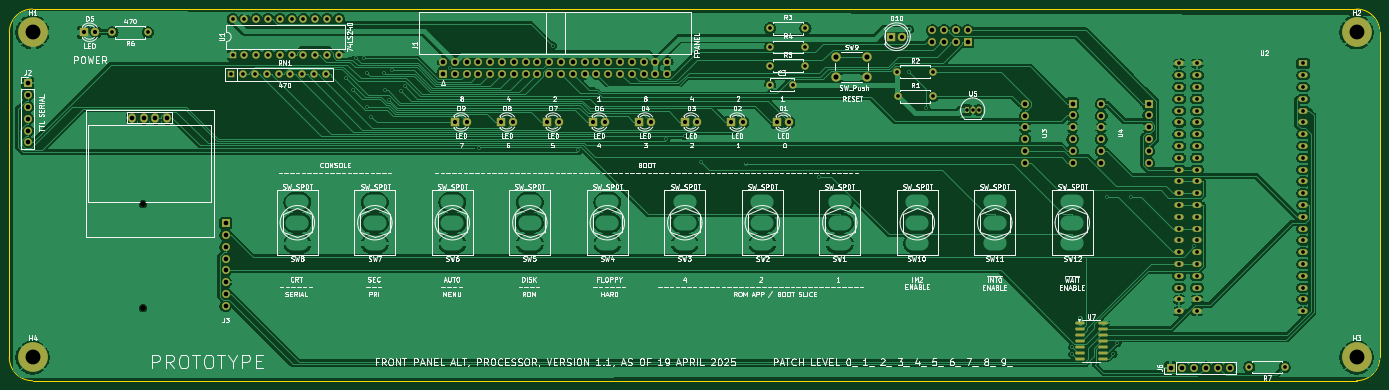
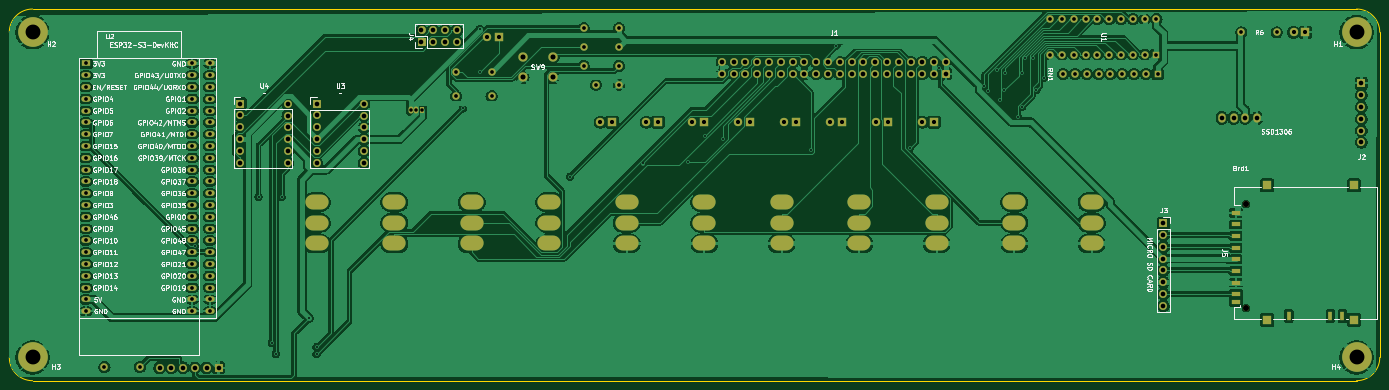
Circuit board: 11 layer files. Board 295.0 x 80.0 mm.
- bottom_copper: front-panel.processor-B_Cu.gbr (412382 bytes)
- bottom_mask: front-panel.processor-B_Mask.gbr (10754 bytes)
- paste: front-panel.processor-B_Paste.gbr (1025 bytes)
- bottom_silk: front-panel.processor-B_Silkscreen.gbr (185377 bytes)
- outline: front-panel.processor-Edge_Cuts.gbr (1050 bytes)
- top_copper: front-panel.processor-F_Cu.gbr (317947 bytes)
- top_mask: front-panel.processor-F_Mask.gbr (9554 bytes)
- paste: front-panel.processor-F_Paste.gbr (1551 bytes)
- top_silk: front-panel.processor-F_Silkscreen.gbr (241665 bytes)
- drill: front-panel.processor-NPTH.drl (379 bytes)
- drill: front-panel.processor-PTH.drl (7057 bytes)

=== bottom_copper: front-panel.processor-B_Cu.gbr (412382 bytes, source omitted) ===
=== bottom_mask: front-panel.processor-B_Mask.gbr (10754 bytes, source omitted) ===
=== paste: front-panel.processor-B_Paste.gbr ===
%TF.GenerationSoftware,KiCad,Pcbnew,8.0.6*%
%TF.CreationDate,2025-04-19T20:02:08-05:00*%
%TF.ProjectId,front-panel.processor,66726f6e-742d-4706-916e-656c2e70726f,rev?*%
%TF.SameCoordinates,Original*%
%TF.FileFunction,Paste,Bot*%
%TF.FilePolarity,Positive*%
%FSLAX46Y46*%
G04 Gerber Fmt 4.6, Leading zero omitted, Abs format (unit mm)*
G04 Created by KiCad (PCBNEW 8.0.6) date 2025-04-19 20:02:08*
%MOMM*%
%LPD*%
G01*
G04 APERTURE LIST*
%ADD10R,2.000000X1.100000*%
%ADD11R,1.000000X2.000000*%
%ADD12R,2.000000X2.000000*%
G04 APERTURE END LIST*
D10*
%TO.C,J5*%
X65977400Y-196366000D03*
X65977400Y-198866000D03*
X65977400Y-201366000D03*
X65977400Y-203866000D03*
X65977400Y-206366000D03*
X65977400Y-208866000D03*
X65977400Y-211291000D03*
X65977400Y-212991000D03*
X65977400Y-193866000D03*
D11*
X54577400Y-216041000D03*
D12*
X40577400Y-216941000D03*
X59227400Y-216941000D03*
X40577400Y-187941000D03*
X59227400Y-187941000D03*
D11*
X43027400Y-216041000D03*
X45627400Y-216041000D03*
%TD*%
M02*

=== bottom_silk: front-panel.processor-B_Silkscreen.gbr (185377 bytes, source omitted) ===
=== outline: front-panel.processor-Edge_Cuts.gbr ===
%TF.GenerationSoftware,KiCad,Pcbnew,8.0.6*%
%TF.CreationDate,2025-04-19T20:02:09-05:00*%
%TF.ProjectId,front-panel.processor,66726f6e-742d-4706-916e-656c2e70726f,rev?*%
%TF.SameCoordinates,Original*%
%TF.FileFunction,Profile,NP*%
%FSLAX46Y46*%
G04 Gerber Fmt 4.6, Leading zero omitted, Abs format (unit mm)*
G04 Created by KiCad (PCBNEW 8.0.6) date 2025-04-19 20:02:09*
%MOMM*%
%LPD*%
G01*
G04 APERTURE LIST*
%TA.AperFunction,Profile*%
%ADD10C,0.050000*%
%TD*%
G04 APERTURE END LIST*
D10*
X40000000Y-230000000D02*
X325000000Y-230000000D01*
X35000000Y-155000000D02*
X35000000Y-225000000D01*
X325000000Y-150000000D02*
X40000000Y-150000000D01*
X330000000Y-225000000D02*
X330000000Y-155000000D01*
X325000000Y-150000000D02*
G75*
G02*
X330000000Y-155000000I0J-5000000D01*
G01*
X40000000Y-230000000D02*
G75*
G02*
X35000000Y-225000000I0J5000000D01*
G01*
X35000000Y-155000000D02*
G75*
G02*
X40000000Y-150000000I5000000J0D01*
G01*
X330000000Y-225000000D02*
G75*
G02*
X325000000Y-230000000I-5000000J0D01*
G01*
M02*

=== top_copper: front-panel.processor-F_Cu.gbr (317947 bytes, source omitted) ===
=== top_mask: front-panel.processor-F_Mask.gbr (9554 bytes, source omitted) ===
=== paste: front-panel.processor-F_Paste.gbr (1551 bytes, source withheld) ===
=== top_silk: front-panel.processor-F_Silkscreen.gbr (241665 bytes, source omitted) ===
=== drill: front-panel.processor-NPTH.drl ===
M48
; DRILL file {KiCad 8.0.6} date 2025-04-19T20:02:06-0500
; FORMAT={-:-/ absolute / inch / decimal}
; #@! TF.CreationDate,2025-04-19T20:02:06-05:00
; #@! TF.GenerationSoftware,Kicad,Pcbnew,8.0.6
; #@! TF.FileFunction,NonPlated,1,2,NPTH
FMAT,2
INCH
; #@! TA.AperFunction,NonPlated,NPTH,ComponentDrill
T1C0.0512
%
G90
G05
T1
X2.5109Y-7.5567
X2.5109Y-8.4386
M30

=== drill: front-panel.processor-PTH.drl (7057 bytes, source omitted) ===
